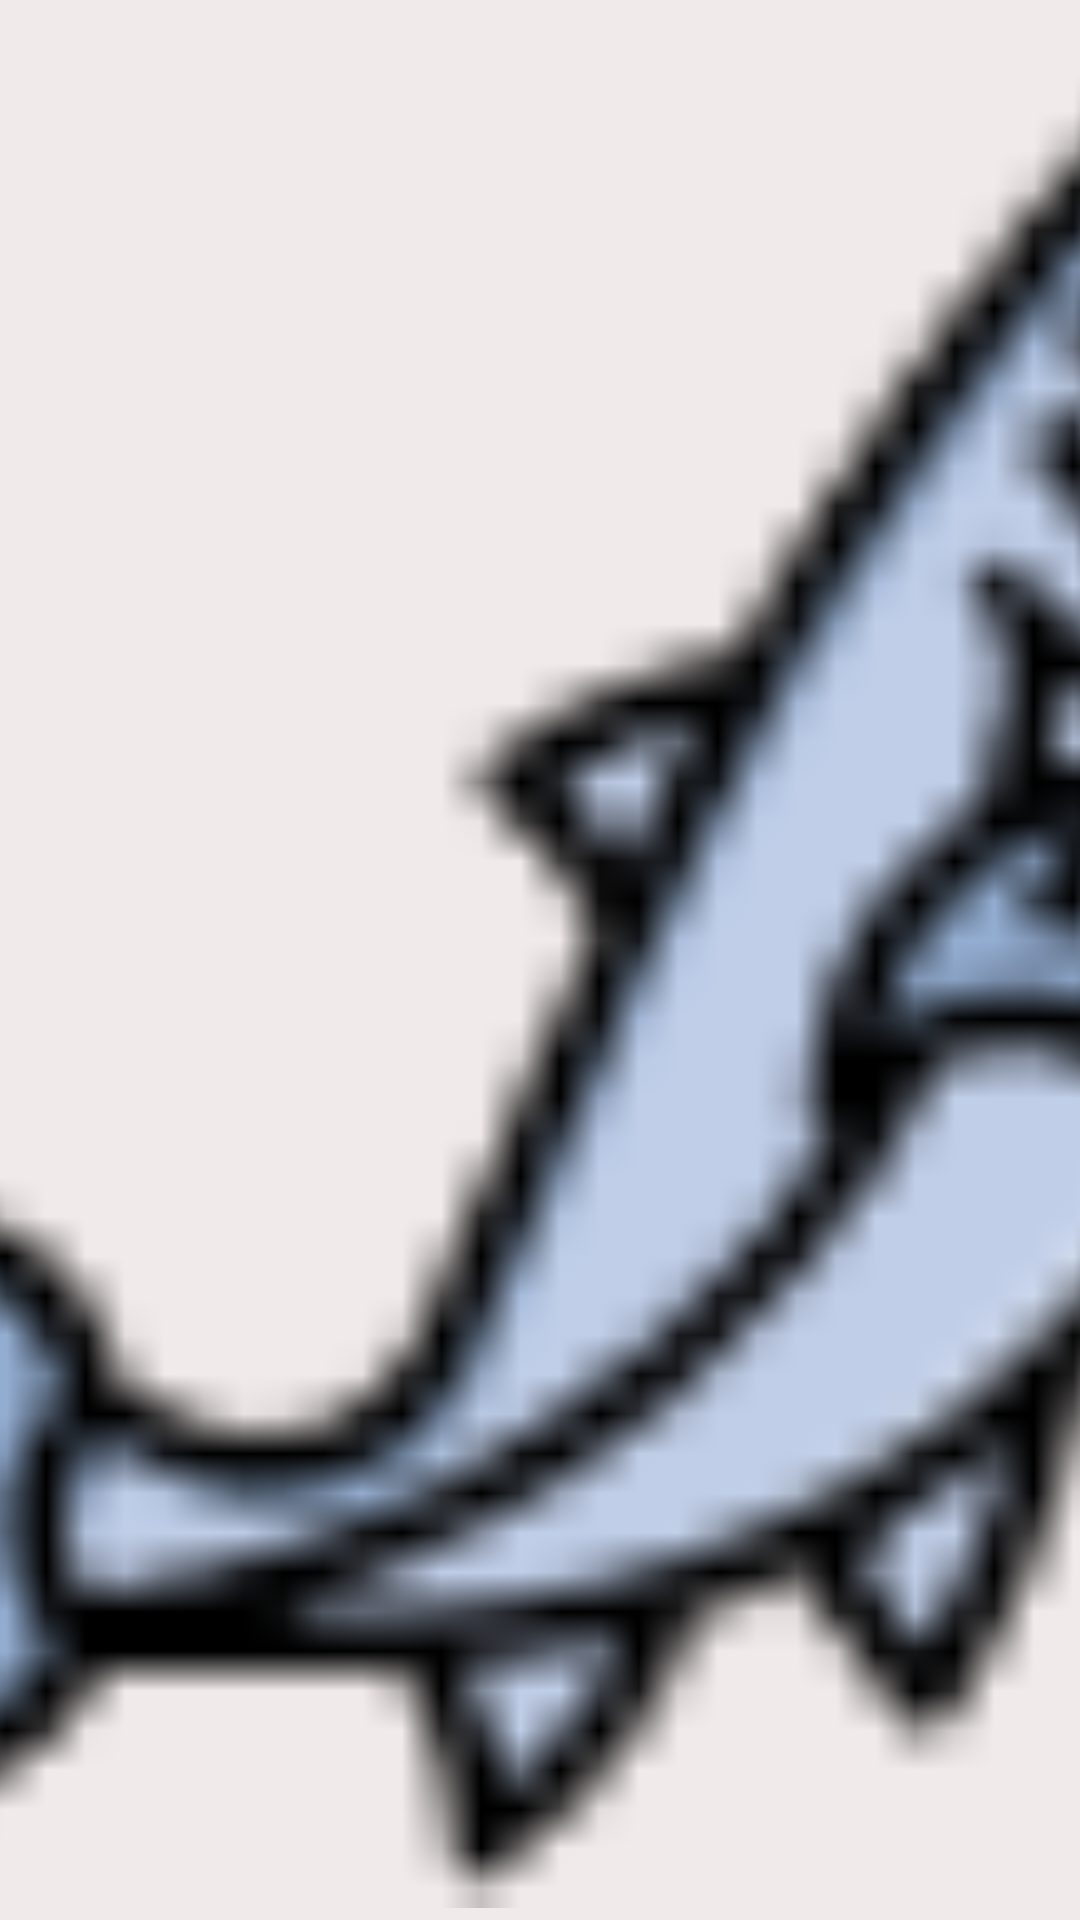

Layout XML and referenced resources for this Android screen:
<!-- AndroidManifest.xml: application theme Theme.DBandeng -->
<!-- res/layout/format_thumbnail_image.xml -->
<?xml version="1.0" encoding="utf-8"?>
<ImageView xmlns:android="http://schemas.android.com/apk/res/android"
    android:layout_width="100dp"
    android:layout_height="100dp"
    android:src="@drawable/ikan_besar"
    android:id="@+id/thumbnail_produk"
    android:scaleType="centerCrop"
    android:layout_marginHorizontal="3dp"
    android:padding="4dp"
    android:background="#F1EAEA"/>
<!-- resources referenced by this layout -->
<resources>
  <!-- drawable ikan_besar: png bitmap (drawable, 2705 bytes) -->
  <style name="Theme.DBandeng" parent="Base.Theme.DBandeng" />
  <style name="Base.Theme.DBandeng" parent="Theme.Material3.DayNight.NoActionBar">
          
          <item name="colorPrimary">@color/light_blue</item>
          <item name="colorPrimaryVariant">@color/light_blue</item>
          <item name="android:statusBarColor" tools:targetApi="l">?attr/colorPrimaryVariant</item>
          
      </style>
  <color name="light_blue">#1291EB</color>
</resources>
